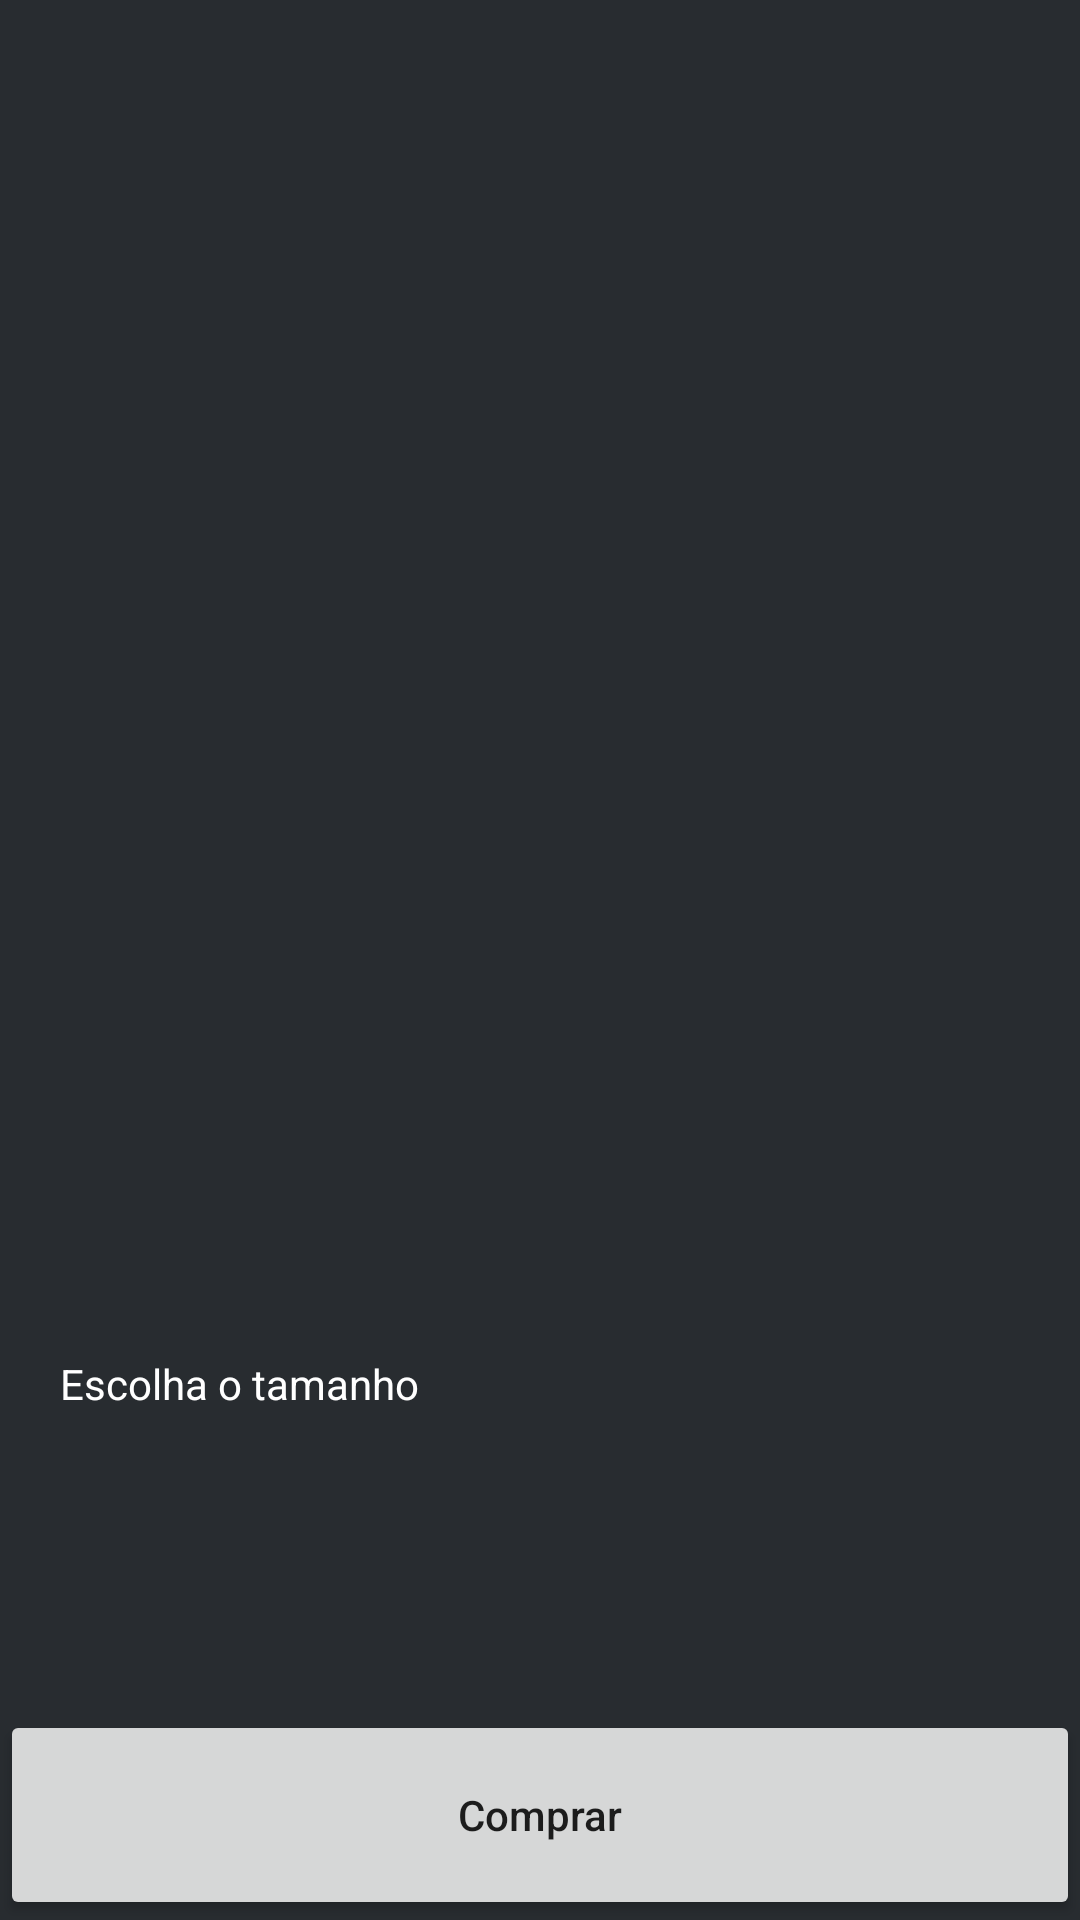

This screen was rendered from an Android layout file. Write that file and the resources it references.
<!-- AndroidManifest.xml: application theme Theme.MandaPizza -->
<!-- res/layout/activity_pizza_detalhe.xml -->
<?xml version="1.0" encoding="utf-8"?>
<LinearLayout xmlns:android="http://schemas.android.com/apk/res/android"
    xmlns:app="http://schemas.android.com/apk/res-auto"
    xmlns:tools="http://schemas.android.com/tools"
    tools:context=".view.PizzaDetalheActivity"
    style="@style/linearlayout_padrao.vertical"
    android:layout_height="match_parent"
    android:background="@color/bg_item_lista"
    >

    <ImageView
        android:id="@+id/piz_det_ivPizza"
        android:layout_width="match_parent"
        android:layout_height="400dp"
        android:src="@drawable/ic_pizza_full"
        android:scaleType="centerCrop"
        />

    <LinearLayout
        style="@style/linearlayout_padrao.vertical"
        android:layout_margin="20dp"
        android:layout_weight="1"
        >

        <TextView
            android:id="@+id/piz_det_tvTitulo"
            style="@style/textview_padrao.titulo"
            tools:text="Pizza de Pepperoni"
            android:layout_marginBottom="10dp"
            />

        <TextView
            style="@style/textview_padrao.descricao"
            android:text="@string/escolha_o_tamanho"
            android:layout_marginBottom="10dp"
            />

        <TextView
            android:id="@+id/piz_det_tvValor"
            style="@style/textview_padrao.titulo"
            tools:text="Pizza de Pepperoni"
            android:layout_marginBottom="10dp"
            />

    </LinearLayout>

    <Button
        android:id="@+id/piz_det_bComprar"
        style="@style/button_padrao"
        android:layout_height="70dp"
        android:text="@string/btn_comprar"
        android:layout_gravity="bottom"
        />

</LinearLayout>
<!-- resources referenced by this layout -->
<resources>
  <color name="bg_item_lista">#282C30</color>
  <string name="btn_comprar">Comprar</string>
  <string name="escolha_o_tamanho">Escolha o tamanho</string>
  <style name="button_padrao">
          <item name="android:layout_width">match_parent</item>
          <item name="android:layout_height">wrap_content</item>
          <item name="android:textAllCaps">false</item>
          <item name="android:layout_marginTop">@dimen/margin_top_button</item>
      </style>
  <style name="linearlayout_padrao.vertical">
          <item name="android:orientation">vertical</item>
      </style>
  <style name="textview_padrao.descricao">
          <item name="android:textSize">14sp</item>
      </style>
  <style name="textview_padrao.titulo">
          <item name="android:textSize">16sp</item>
          <item name="android:textStyle">bold</item>
      </style>
  <style name="Theme.MandaPizza" parent="Theme.MaterialComponents.DayNight.NoActionBar">
          
          <item name="colorPrimary">@color/colorPrimary</item>
          <item name="colorPrimaryVariant">@color/colorPrimaryDark</item>
          <item name="colorOnPrimary">@color/white</item>
          
          <item name="colorSecondary">@color/teal_200</item>
          <item name="colorSecondaryVariant">@color/teal_700</item>
          <item name="colorOnSecondary">@color/black</item>
          
          <item name="android:statusBarColor" tools:targetApi="l">?attr/colorPrimaryVariant</item>
          
      </style>
  <dimen name="margin_top_button">16dp</dimen>
  <color name="colorPrimary">#7AC64F</color>
  <color name="colorPrimaryDark">#558a37</color>
  <color name="white">#FFFFFFFF</color>
  <color name="teal_200">#FF03DAC5</color>
  <color name="teal_700">#FF018786</color>
  <color name="black">#FF000000</color>
</resources>
